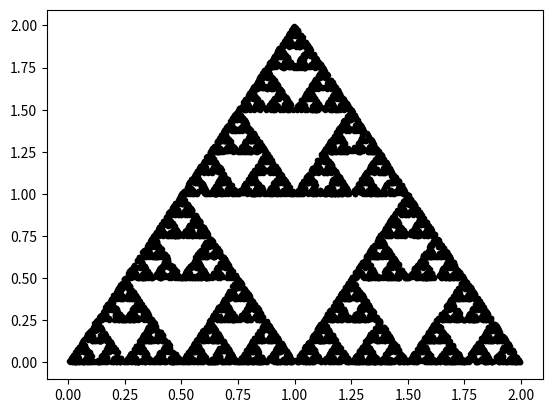

The script that saved this image:
"""
main.py
[redacted]

Problem: 
    Generate the data of the following task:

    Using the three points A(0,0), B(1,2) and C(2,0).

    Starting at the point X (1,1) repeat the following steps 10,000 times

    1. roll a dice (random number generator) and allocate each number with one of the points

    2. update the point X as the midpoint between X and the associated point, e.g.. A if the roll was 1 or 2, B if the roll was 3 or 4, C otherwise

    Keep track of the updated Xs and plot where the points in a scatterplot
"""

### Modules ###
import pandas as pb
import numpy as np 
import matplotlib.pyplot as plt 

### Variables ### 
size = 0
xAxis = 0
yAxis = 1
indexArray = 1
loopLimit = 10000
arrayA = np.array([0,0])
arrayB = np.array([1,2])
arrayC = np.array([2,0])
arrayX = np.array([1,1])
tempArray = np.array([0,0])
xPointArray = np.zeros([loopLimit,2])

print("\nWeek 1\n=====================\n")

xPointArray[0] = arrayX # "Starting at the point X (1,1)"
size = xPointArray.shape[0] # Get the number of rows of the array 
while indexArray < size:
    tempArray = np.array([0,0]) # reset 
    randomValue = np.random.randint(1,7) # Get random number 

    # Assign A, B, or C according to the random dice roll 
    if randomValue == 1 or randomValue == 2:
        tempArray = arrayA 
    elif randomValue == 3 or randomValue == 4:
        tempArray = arrayB 
    else:
        tempArray = arrayC  

    # Calculate midpoint
    xPointArray[indexArray] = (tempArray + xPointArray[indexArray - 1]) / 2

    indexArray = indexArray + 1

plt.plot(xPointArray[0:, xAxis], xPointArray[0:, yAxis], '.', color='black')
plt.show()
